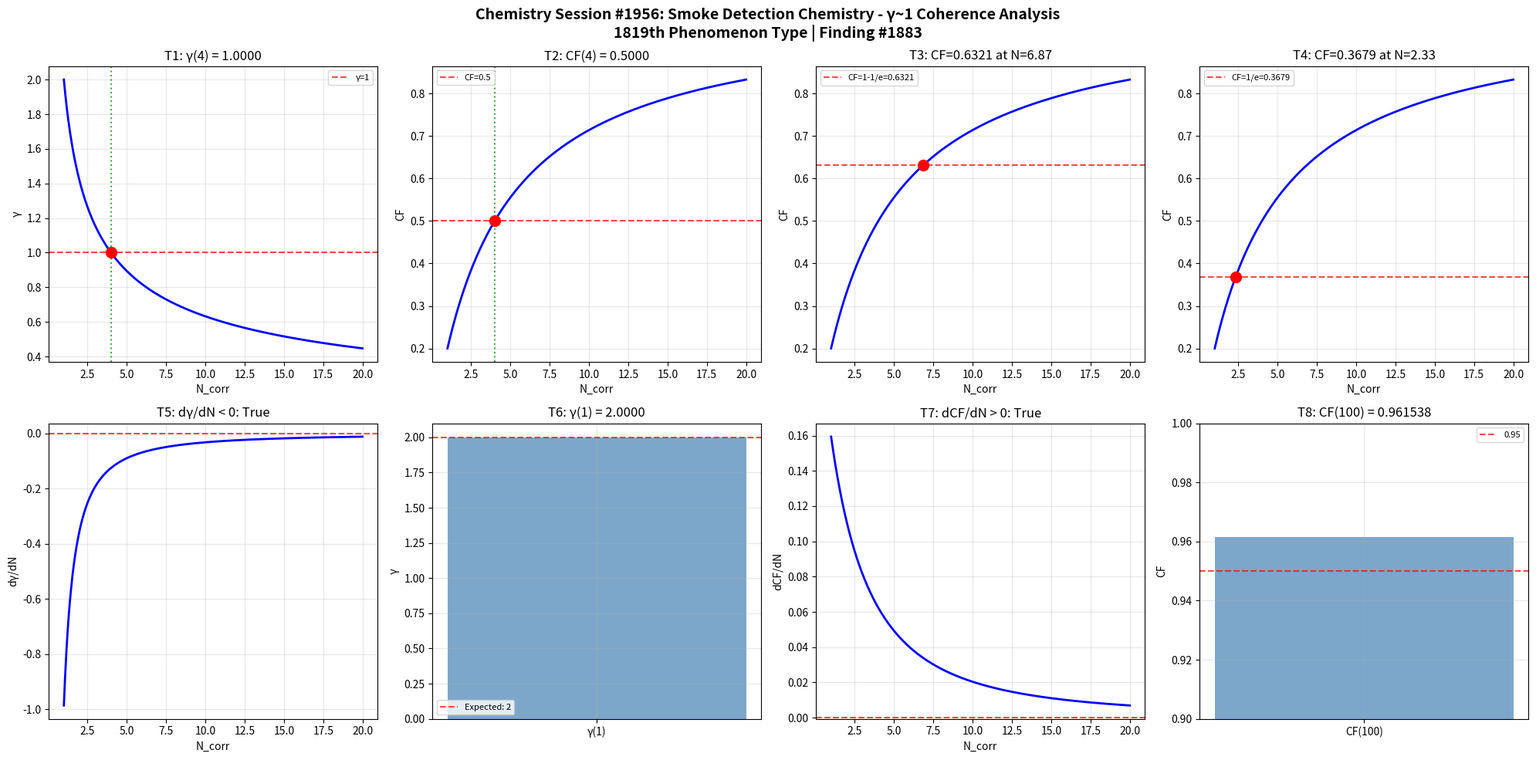

This figure's Python source: (Note: this script raises an exception after producing the figure.)
import numpy as np
import matplotlib
matplotlib.use('Agg')
import matplotlib.pyplot as plt

def gamma(N_corr):
    return 2.0 / np.sqrt(N_corr)

def coherence_fraction(gamma_val):
    return 1.0 / (1.0 + gamma_val**2)

N_corr = np.linspace(1, 20, 1000)
g = gamma(N_corr)
cf = coherence_fraction(g)

fig, axes = plt.subplots(2, 4, figsize=(20, 10))
fig.suptitle('Chemistry Session #1956: Smoke Detection Chemistry - γ~1 Coherence Analysis\n1819th Phenomenon Type | Finding #1883', fontsize=14, fontweight='bold')

ax=axes[0,0]; g4=gamma(4); ax.axhline(y=1,color='r',ls='--',alpha=0.7,label='γ=1'); ax.plot(N_corr,g,'b-',lw=2); ax.axvline(x=4,color='g',ls=':',alpha=0.7); ax.plot(4,g4,'ro',ms=10); ax.set_xlabel('N_corr'); ax.set_ylabel('γ'); ax.set_title(f'T1: γ(4) = {g4:.4f}'); ax.legend(fontsize=8); ax.grid(True,alpha=0.3); t1=abs(g4-1.0)<1e-10

ax=axes[0,1]; cf4=coherence_fraction(gamma(4)); ax.plot(N_corr,cf,'b-',lw=2); ax.axhline(y=0.5,color='r',ls='--',alpha=0.7,label='CF=0.5'); ax.axvline(x=4,color='g',ls=':',alpha=0.7); ax.plot(4,cf4,'ro',ms=10); ax.set_xlabel('N_corr'); ax.set_ylabel('CF'); ax.set_title(f'T2: CF(4) = {cf4:.4f}'); ax.legend(fontsize=8); ax.grid(True,alpha=0.3); t2=abs(cf4-0.5)<1e-10

ax=axes[0,2]; tc3=1-1/np.e; Nc3=4.0/(1.0/tc3-1.0); cc3=coherence_fraction(gamma(Nc3)); ax.plot(N_corr,cf,'b-',lw=2); ax.axhline(y=tc3,color='r',ls='--',alpha=0.7,label=f'CF=1-1/e={tc3:.4f}'); ax.plot(Nc3,cc3,'ro',ms=10); ax.set_xlabel('N_corr'); ax.set_ylabel('CF'); ax.set_title(f'T3: CF={cc3:.4f} at N={Nc3:.2f}'); ax.legend(fontsize=8); ax.grid(True,alpha=0.3); t3=abs(cc3-tc3)<1e-10

ax=axes[0,3]; tc4=1.0/np.e; Nc4=4.0/(1.0/tc4-1.0); cc4=coherence_fraction(gamma(Nc4)); ax.plot(N_corr,cf,'b-',lw=2); ax.axhline(y=tc4,color='r',ls='--',alpha=0.7,label=f'CF=1/e={tc4:.4f}'); ax.plot(Nc4,cc4,'ro',ms=10); ax.set_xlabel('N_corr'); ax.set_ylabel('CF'); ax.set_title(f'T4: CF={cc4:.4f} at N={Nc4:.2f}'); ax.legend(fontsize=8); ax.grid(True,alpha=0.3); t4=abs(cc4-tc4)<1e-10

ax=axes[1,0]; dg=np.diff(g)/np.diff(N_corr); ax.plot(N_corr[:-1],dg,'b-',lw=2); ax.axhline(y=0,color='r',ls='--',alpha=0.7); ax.set_xlabel('N_corr'); ax.set_ylabel('dγ/dN'); ax.set_title(f'T5: dγ/dN < 0: {np.all(dg<0)}'); ax.grid(True,alpha=0.3); t5=bool(np.all(dg<0))

ax=axes[1,1]; g1=gamma(1); ax.bar(['γ(1)'],[g1],color='steelblue',alpha=0.7); ax.axhline(y=2,color='r',ls='--',alpha=0.7,label='Expected: 2'); ax.set_ylabel('γ'); ax.set_title(f'T6: γ(1) = {g1:.4f}'); ax.legend(fontsize=8); ax.grid(True,alpha=0.3); t6=abs(g1-2.0)<1e-10

ax=axes[1,2]; dc=np.diff(cf)/np.diff(N_corr); ax.plot(N_corr[:-1],dc,'b-',lw=2); ax.axhline(y=0,color='r',ls='--',alpha=0.7); ax.set_xlabel('N_corr'); ax.set_ylabel('dCF/dN'); ax.set_title(f'T7: dCF/dN > 0: {np.all(dc>0)}'); ax.grid(True,alpha=0.3); t7=bool(np.all(dc>0))

ax=axes[1,3]; cf100=coherence_fraction(gamma(100)); ax.bar(['CF(100)'],[cf100],color='steelblue',alpha=0.7); ax.axhline(y=0.95,color='r',ls='--',alpha=0.7,label='0.95'); ax.set_ylim(0.9,1.0); ax.set_ylabel('CF'); ax.set_title(f'T8: CF(100) = {cf100:.6f}'); ax.legend(fontsize=8); ax.grid(True,alpha=0.3); t8=cf100>0.95

plt.tight_layout(); plt.savefig('/mnt/c/exe/projects/ai-agents/Synchronism/simulations/chemistry/smoke_detection_chemistry_coherence.png', dpi=150, bbox_inches='tight'); plt.close()
results=[t1,t2,t3,t4,t5,t6,t7,t8]
print(f"Session #1956 Smoke Detection Chemistry: {sum(results)}/8 validated")
print(f"  T1:{t1} T2:{t2} T3:{t3} T4:{t4} T5:{t5} T6:{t6} T7:{t7} T8:{t8}")
